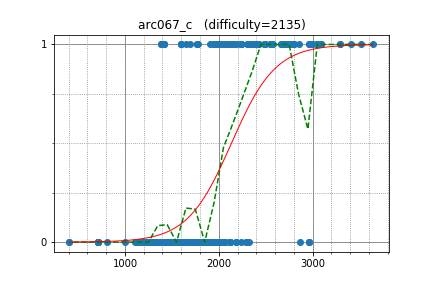

Values plotted in this chart, from the file beside it:
semiexp, 3640.399326, 1
yutaka1999, 3407, 1
tozangezan, 2961, 1
LHiC, 2961, 1
kawatea, 3035, 1
gritukan, 2495, 1
xllend3, 1600, 1
rickytheta, 1600, 1
anta, 1600, 1
hogloid, 3086, 1
molamola, 2687, 1
aid, 3093, 1
DEGwer, 3093, 1
Y_UME, 2741, 1
pekempey, 2741, 1
Rafbill, 2551, 1
mjy0724, 2574, 1
XraY, 3078, 1
Reyna, 2764, 1
rajat1603, 2368, 1
koosaga, 2997, 1
latte0119, 2997, 1
HellKitsune, 3056, 1
alecsyde, 2097, 1
reality, 2298, 1
sky58, 2806, 1
asi1024, 2806, 1
imang, 2379, 1
Um_nik, 3519, 1
logicmachine, 2714, 1
yosupo, 3294, 1
ei13333, 3294, 1
ichyo, 2494, 1
yokozuna57, 2494, 1
alei, 2124, 1
zscoder, 2124, 1
xyz2606, 2691, 1
Kaban5, 2858, 1
tataky, 1978, 1
dragoon, 2553, 1
math, 2553, 1
cchao, 2553, 1
kyuridenamida, 2553, 1
khaledkee, 2099, 1
camypaper, 2099, 1
chaemon, 2317, 1
sahilgrover, 2238, 1
ir5, 2768, 1
tanzaku, 2768, 1
sgtlaugh, 1387, 1
kmjp, 1387, 1
TerryMcGinnis, 2036, 1
microtony, 2715, 1
kimiyuki, 2715, 1
kobae964, 2715, 1
pwypeanut, 2662, 1
hasi, 2662, 1
Hezhu, 1778, 1
hamadu, 2407, 1
kotamanegi, 2407, 1
balakrishnan_v, 2110, 1
... 279 more rows
